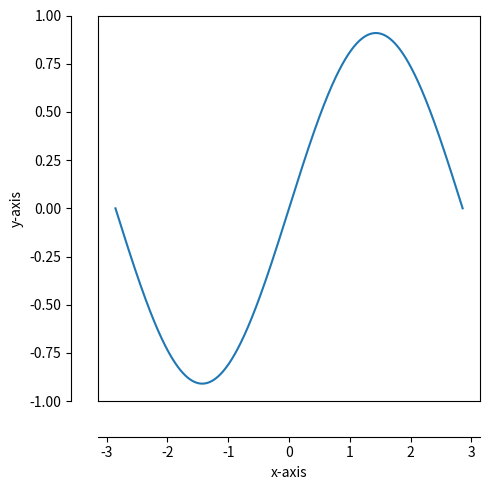

This chart was generated by the following Python code:
# ---
# jupyter:
#   jupytext:
#     formats: ipynb,py:percent
#     text_representation:
#       extension: .py
#       format_name: percent
#       format_version: '1.3'
#       jupytext_version: 1.6.0
#   kernelspec:
#     display_name: Python 3
#     language: python
#     name: python3
# ---

# %% [markdown]
# no tmos data, no analysis, just developing a way to split the axes from the graph content in mpl

# %% 
import numpy as np
import matplotlib as mpl
import matplotlib.pyplot as plt

# %% 
xlim = (-np.pi, np.pi)
ylim = (-1, 1)
support = np.linspace(-np.pi, np.pi, 2001)
r1, rc = [1,32]
gridkw = {'width_ratios':[r1,rc], 'height_ratios':[rc,r1]}
fig, axes = plt.subplots(2,2, figsize=(5,5), gridspec_kw=gridkw)
_yax = axes[0,0]
_pax = axes[0,1]
_xax = axes[1,1]
_nonax = axes[1,0]
#
_pax.plot(support, np.sin(support))
_xax.set_xlim(xlim)
_yax.set_ylim(ylim)
def hide_ticks(ax):
    ax.xaxis.set_ticks([])
    ax.yaxis.set_ticks([])
def show_xonly(ax):
    for name in ['left', 'top', 'right']:
        ax.spines[name].set_visible(False) 
    ax.yaxis.set_ticks([])
def show_yonly(ax):
    for name in ['top', 'right', 'bottom']:
        ax.spines[name].set_visible(False) 
    ax.xaxis.set_ticks([])
_nonax.axis('off')
hide_ticks(_pax)
show_xonly(_xax)
show_yonly(_yax)
_xax.set_xlabel('x-axis')
_yax.set_ylabel('y-axis')
fig.tight_layout()